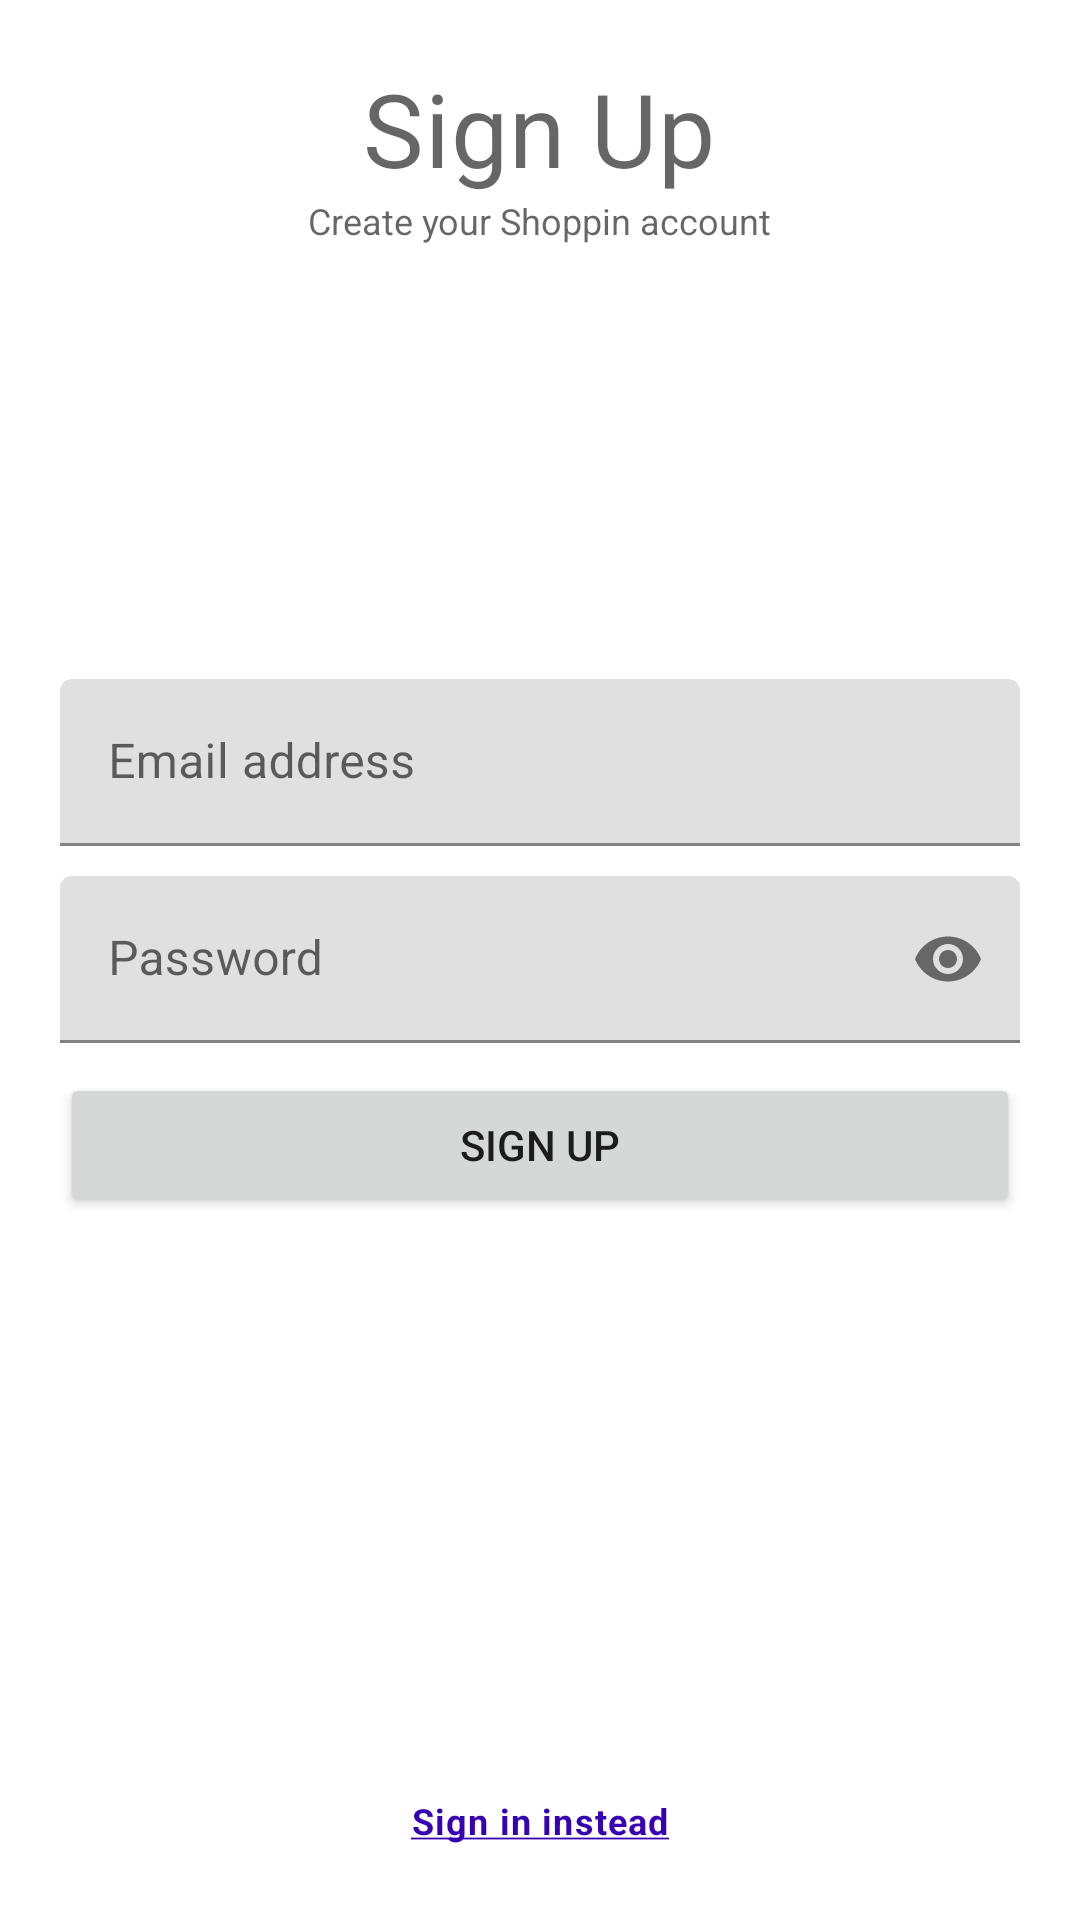

Here is an Android app screen rendered from its layout file. Give the layout XML and the strings, colors and styles it references.
<!-- AndroidManifest.xml: application theme Theme.Shoppin -->
<!-- res/layout/activity_sign_up.xml -->
<?xml version="1.0" encoding="utf-8"?>
<RelativeLayout xmlns:android="http://schemas.android.com/apk/res/android"
    xmlns:app="http://schemas.android.com/apk/res-auto"
    xmlns:tools="http://schemas.android.com/tools"
    android:layout_width="match_parent"
    android:layout_height="match_parent"
    android:padding="20dp"
    tools:context=".SignUpActivity">

    <TextView
        android:id="@+id/titleLabelTv"
        android:layout_width="wrap_content"
        android:layout_height="wrap_content"
        android:layout_centerHorizontal="true"
        android:text="Sign Up"
        style="@style/TextAppearance.MaterialComponents.Headline4"/>

    <TextView
        style="@style/TextAppearance.AppCompat.Caption"
        android:layout_width="wrap_content"
        android:layout_height="wrap_content"
        android:layout_below="@id/titleLabelTv"
        android:layout_centerHorizontal="true"
        android:text="Create your Shoppin account" />

    
    <com.google.android.material.textfield.TextInputLayout
        android:id="@+id/emailTil"
        android:layout_above="@id/passwordTil"
        android:layout_marginBottom="10dp"
        android:layout_width="match_parent"
        android:layout_height="wrap_content">

        <EditText
            android:id="@+id/emailEt"
            android:layout_width="match_parent"
            android:layout_height="wrap_content"
            android:hint="Email address"
            android:inputType="textEmailAddress"/>

    </com.google.android.material.textfield.TextInputLayout>


    
    <com.google.android.material.textfield.TextInputLayout
        android:id="@+id/passwordTil"
        app:passwordToggleEnabled="true"
        android:layout_width="match_parent"
        android:layout_height="wrap_content"
        android:layout_centerInParent="true">

        <EditText
            android:id="@+id/passwordEt"
            android:layout_width="match_parent"
            android:layout_height="wrap_content"
            android:inputType="textPassword"
            android:hint="Password"/>
    </com.google.android.material.textfield.TextInputLayout>

    
    <Button
        android:id="@+id/signUpBtn"
        android:layout_width="match_parent"
        android:layout_height="wrap_content"
        android:layout_below="@id/passwordTil"
        android:layout_marginTop="10dp"
        android:text="Sign Up" />

    
    <TextView
        android:id="@+id/AccountTv"
        android:layout_width="wrap_content"
        android:layout_height="wrap_content"
        android:layout_alignParentBottom="true"
        android:layout_centerHorizontal="true"
        android:textColor="@color/purple_700"
        android:padding="5dp"
        android:text="@string/yes_account"
        android:textAppearance="@style/TextAppearance.MaterialComponents.Caption" />

</RelativeLayout>
<!-- resources referenced by this layout -->
<resources>
  <string name="yes_account"><u><b>Sign in instead</b></u></string>
  <style name="Theme.Shoppin" parent="Theme.MaterialComponents.DayNight.DarkActionBar">
          
          <item name="colorPrimary">@color/purple_500</item>
          <item name="colorPrimaryVariant">@color/purple_700</item>
          <item name="colorOnPrimary">@color/white</item>
          
          <item name="colorSecondary">@color/teal_200</item>
          <item name="colorSecondaryVariant">@color/teal_700</item>
          <item name="colorOnSecondary">@color/black</item>
          
          <item name="android:statusBarColor" tools:targetApi="l">?attr/colorPrimaryVariant</item>
          
      </style>
  <!-- not gathered from this repository: default colours our renderer supplied (Android Studio template values) -->
  <color name="purple_500">#FF6200EE</color>
  <color name="purple_700">#FF3700B3</color>
  <color name="teal_200">#FF03DAC5</color>
  <color name="teal_700">#FF018786</color>
  <color name="black">#FF000000</color>
  <color name="white">#FFFFFFFF</color>
</resources>
